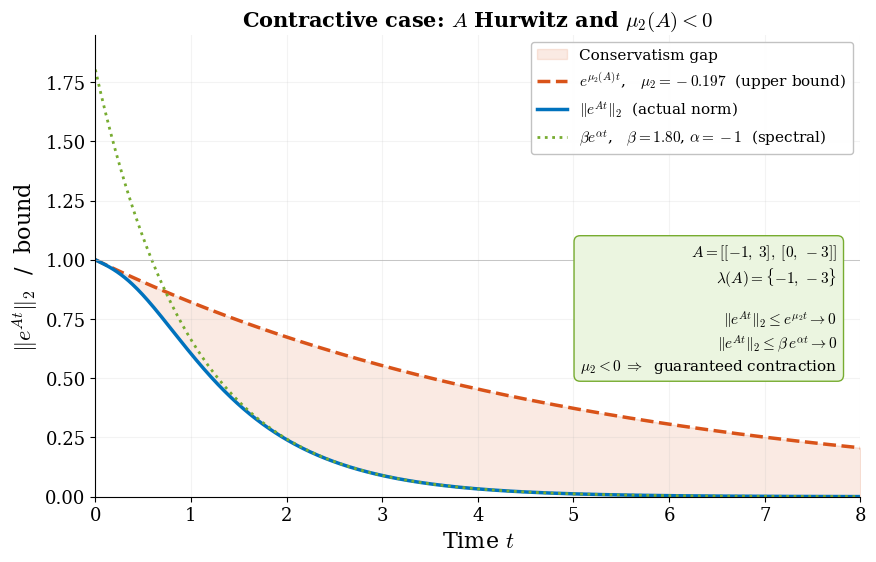

Write the Python code that produced this figure.
%matplotlib inline

import numpy as np
from scipy.linalg import expm, norm, eigvalsh
import matplotlib, matplotlib.pyplot as plt

matplotlib.rcParams.update({
    "svg.fonttype": "path", "mathtext.fontset": "cm",
    "font.family": "serif", "font.size": 14,
    "axes.labelsize": 16, "axes.titlesize": 16,
    "legend.fontsize": 12, "xtick.labelsize": 13, "ytick.labelsize": 13,
    "lines.linewidth": 2.5, "axes.linewidth": 0.8,
    "axes.spines.top": False, "axes.spines.right": False,
})
BLUE="#0072BD"; ORANGE="#D95319"; GREEN="#77AC30"; PURPLE="#7E2F8E"
OUT = "."

# Matrix: Hurwitz with mu_2 < 0 but non-normal enough to see a gap
A = np.array([[-1, 3],
              [ 0, -3]])

eigs = np.linalg.eigvals(A)
alpha = eigs.real.max()
mu2 = eigvalsh((A + A.T)/2)[-1]

print(f"A eigenvalues: {eigs}")
print(f"Spectral abscissa alpha(A) = {alpha:.3f}")
print(f"mu_2(A) = {mu2:.3f}")
print(f"Ordering: alpha = {alpha:.3f} <= mu_2 = {mu2:.3f} < 0  (contractive)")

t = np.linspace(0, 8, 600)

norm2 = np.array([norm(expm(A*ti), 2) for ti in t])
bound_mu = np.exp(mu2 * t)

# Proper spectral abscissa bound: beta * exp(alpha*t)
beta2 = max(norm2 * np.exp(-alpha * t))
bound_spec = beta2 * np.exp(alpha * t)
print(f"beta_2 = {beta2:.3f}")

# ── Figure ────────────────────────────────────────────────────
fig, ax = plt.subplots(figsize=(9, 6))
fig.subplots_adjust(left=0.10, right=0.95, top=0.88, bottom=0.11)

# Shade the gap between norm and bound
ax.fill_between(t, norm2, bound_mu, alpha=0.12, color=ORANGE,
                label="Conservatism gap")

ax.plot(t, bound_mu, color=ORANGE, ls="--", lw=2.5,
        label=rf"$e^{{\mu_2(A)\,t}}$,   $\mu_2 = {mu2:.3f}$  (upper bound)")
ax.plot(t, norm2, color=BLUE, lw=2.5,
        label=r"$\|e^{At}\|_2$  (actual norm)")
ax.plot(t, bound_spec, color=GREEN, ls=":", lw=2.0,
        label=rf"$\beta e^{{\alpha t}}$,   $\beta = {beta2:.2f}$, $\alpha = {alpha:.0f}$  (spectral)")

ax.axhline(1, color="0.7", lw=0.5)
ax.set_xlabel(r"Time $t$")
ax.set_ylabel(r"$\|e^{At}\|_2$  /  bound")
ax.set_title(
    r"Contractive case: $A$ Hurwitz and $\mu_2(A) < 0$",
    fontsize=15, fontweight="bold")
ax.set_xlim(0, 8)
ax.set_ylim(0, 1.95)
ax.legend(loc="upper right", framealpha=0.95, edgecolor="0.75",
          fontsize=11)
ax.grid(True, alpha=0.15)

# Matrix annotation
ax.text(0.97, 0.55,
        r"$A = [[-1,\; 3],\; [0,\; -3]]$"
        "\n" r"$\lambda(A) = \{-1,\, -3\}$"
        "\n\n" r"$\|e^{At}\|_2 \leq e^{\mu_2 t} \to 0$"
        "\n" r"$\|e^{At}\|_2 \leq \beta\, e^{\alpha t} \to 0$"
        "\n" r"$\mu_2 < 0 \;\Rightarrow\;$ guaranteed contraction",
        transform=ax.transAxes, fontsize=11, ha="right", va="top",
        bbox=dict(fc="#EBF5E0", ec=GREEN, pad=6,
                  boxstyle="round,pad=0.4"))

fig.savefig(f"{OUT}/log_norm_contractive.svg", bbox_inches="tight")
fig.savefig(f".", dpi=200,
            bbox_inches="tight")
plt.close()
print("Saved log_norm_contractive.svg")
